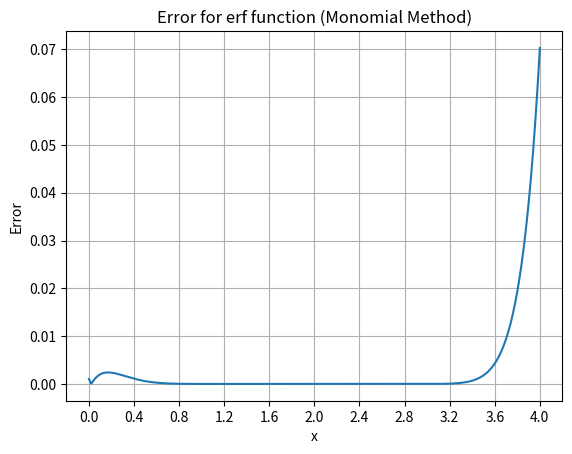

Python code for this plot:
import math
import numpy as np
import matplotlib.pyplot as plt

print("**********************q5(Monomial)********************")

def f(x):
    return math.erf(x)
    

def q5_Monomial(x,y):
    n = len(x)
    mat = np.zeros(shape=(n,n))
    for i in range(0,n):
        for j in range(0,n):
            mat[i][j] = math.pow(x[i],j)
    
    A_inv = np.linalg.inv(mat)
    vec_y = np.zeros(shape=(n,1))
    for i in range(0,n):
        vec_y[i][0] = y[i]
    res = np.dot(A_inv,vec_y)
    c = []
    for i in range(0,len(res)):
        c.append(res[i][0])
        
    c = np.flipud(c) 
    
    ans = ""
    for i in range(0,len(c)):
        coef = round(c[i],6)
        if(coef>=0 and i>=1):
            if i==n-1:
                st = "+" + str(coef)
            else:
                st = "+" + str(coef)+"x^"+str(n-i-1)+ " "
        else:
            if i==n-1:
                st = str(coef)
            else:
                st = str(coef)+"x^"+str(n-i-1)+ " "
        ans+=st
    return c,ans

def calc_val(c,x0):
    ans = 0
    for i in range(0,len(c)):
        ans+=c[i]*math.pow(x0,len(c)-1-i)
    return ans
    
x = np.linspace(1,3,11)
y = [f(xx) for xx in x]
c,ans = q5_Monomial(x,y)
print("Monomial Interpolation Polynomial is: ")
print("L(x) =",ans)

xx = np.linspace(0,4,401)

yy = []
for ele in xx:
    actual = f(ele)
    calculated = calc_val(c,ele)
    yy.append(abs(actual-calculated))
    
plt.plot(xx, yy)
plt.xlabel("x")
plt.ylabel("Error")
plt.xticks(np.linspace(0,4,11))
plt.title("Error for erf function (Monomial Method)")
plt.grid(True)
plt.show()
    


            
        